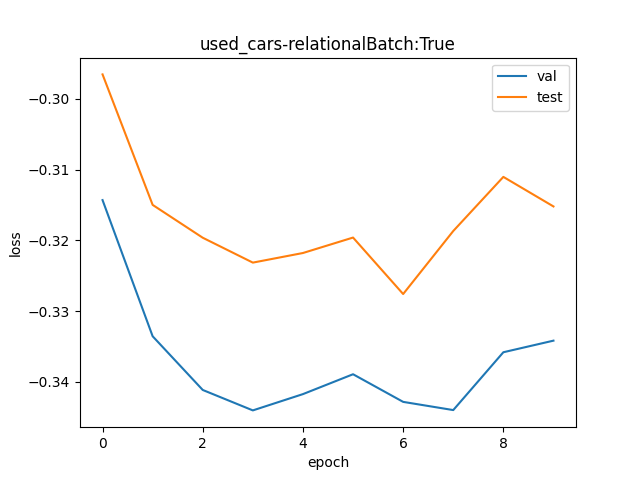

The table this chart was drawn from, first rows:
val, test
0.7303, 0.7434
0.7164, 0.7298
0.711, 0.7264
0.7089, 0.7239
0.7105, 0.7248
0.7125, 0.7264
0.7098, 0.7207
0.7089, 0.7271
0.7148, 0.7327
0.7159, 0.7296
